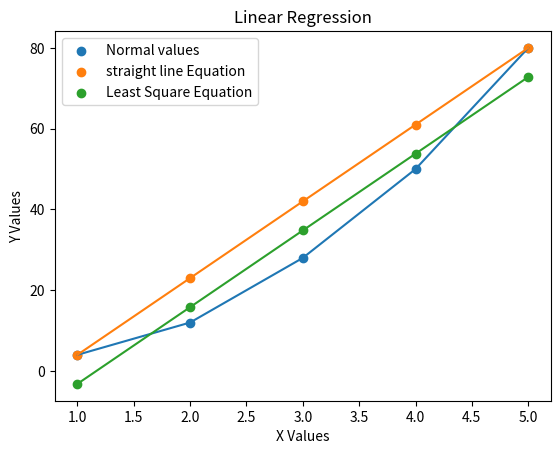

Here is the Python script that generated this plot:
import numpy as np


x = np.array([[1],
                [2],
                [3],
                [4],
                [5]])

y = np.array([[4],
                [12],
                [28],
                [50],
                [80]])



class LinearRegression(object):

    def __init__(self, x, y):
        self.x = x
        self.y = y
        self.m = None
        self.b = None

    def finding_mandb(self):
        x1, x2  = self.x[0], self.x[-1]
        y1, y2  = self.y[0], self.y[-1]
        #Slope
        self.m = (y2-y1)/(x2-x1)
        #Bias
        #self.y0  = self.m[0]*self.x0 + (- self.m[0]*x1 + y1)
        self.b = - self.m[0]*x1 + y1
        return self.m[0], self.b[0]

    def finding_predicted(self):
        y0 = []

        for i in range(len(x)):
            y_pred = self.m[0]*self.x[i] + self.b[0]
            y0.append(y_pred)
        return y0
    
    def applying_lse(self):
        x_mean = np.mean(self.x)
        y_mean = np.mean(self.y)
        x_x_mean = []
        y_y_mean = []
        for i in range(len(self.x)):
            sep_mean = self.x[i] - x_mean
            x_x_mean.append(sep_mean)
            sep_mean_y = self.y[i] - y_mean
            y_y_mean.append(sep_mean_y)
        top = sum(np.array(y_y_mean)*np.array(x_x_mean))
        bot = sum(np.array(x_x_mean)**2)
        m = top/bot
        b = y_mean - m * x_mean

        y0_pre = []
        for i in range(len(x)):
            y_pred = m[0]*self.x[i] + b[0]
            y0_pre.append(y_pred)

        return y0_pre

    def mean_square_error(self, y, y_pred):
        error = (1/len(y)) * (sum(y_pred - y)**2)
        return error

obj = LinearRegression(x, y)
m, b = obj.finding_mandb()
y_pred = obj.finding_predicted()
y_pred_1 = obj.applying_lse()
print(y_pred_1)

error = obj.mean_square_error(y, y_pred_1)
print(error)

import matplotlib.pyplot as plt
plt.scatter(x, y, label="Normal values")
plt.plot(x, y)
plt.scatter(x, y_pred, label = "straight line Equation")
plt.plot(x, y_pred)
plt.scatter(x, y_pred_1, label = "Least Square Equation")
plt.plot(x, y_pred_1)
plt.legend(loc="upper left")
plt.title("Linear Regression")
plt.xlabel("X Values")
plt.ylabel("Y Values")
plt.savefig("LinearRegression.png")
plt.show()